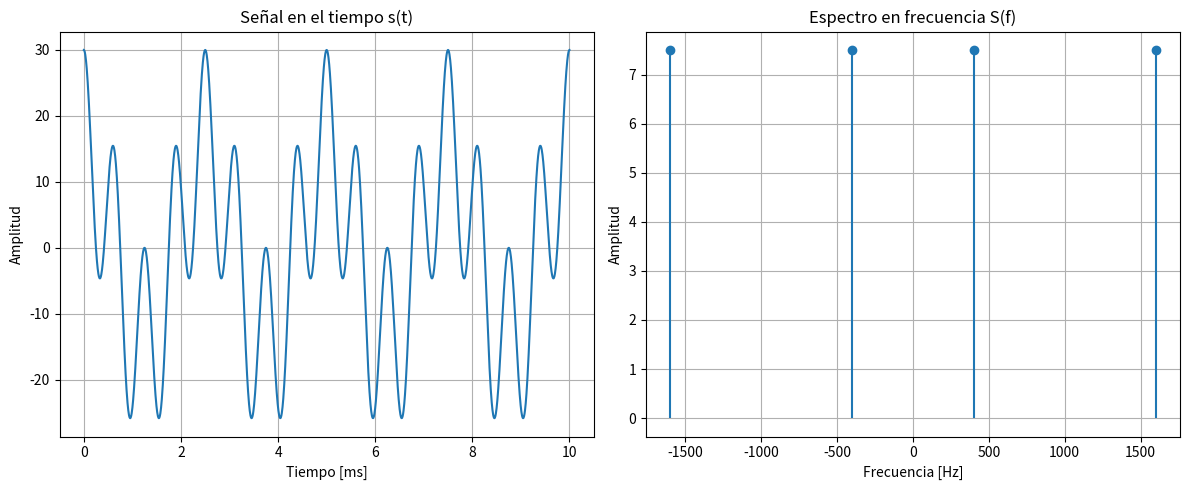

Recreate this plot in Python.
import numpy as np
import matplotlib.pyplot as plt

# --- Señal en el tiempo ---
t = np.linspace(0, 0.01, 2000)  # tiempo de 0 a 10 ms
s_t = (15) * (np.cos(2 * np.pi * 400 * t) + np.cos(2 * np.pi * 1600 * t))

# --- Espectro en frecuencia ---
f = np.array([-1600, -400, 400, 1600])       # frecuencias donde hay deltas
A = np.array([30 / 4, 30 / 4, 30 / 4, 30 / 4])  # amplitudes de las deltas

# --- Gráfico de la señal en el tiempo ---
plt.figure(figsize=(12, 5))

plt.subplot(1, 2, 1)
plt.plot(t * 1000, s_t)
plt.title("Señal en el tiempo s(t)")
plt.xlabel("Tiempo [ms]")
plt.ylabel("Amplitud")
plt.grid(True)

# --- Gráfico del espectro en frecuencia ---
plt.subplot(1, 2, 2)
plt.stem(f, A, basefmt=" ")
plt.title("Espectro en frecuencia S(f)")
plt.xlabel("Frecuencia [Hz]")
plt.ylabel("Amplitud")
plt.grid(True)

plt.tight_layout()
plt.show()
